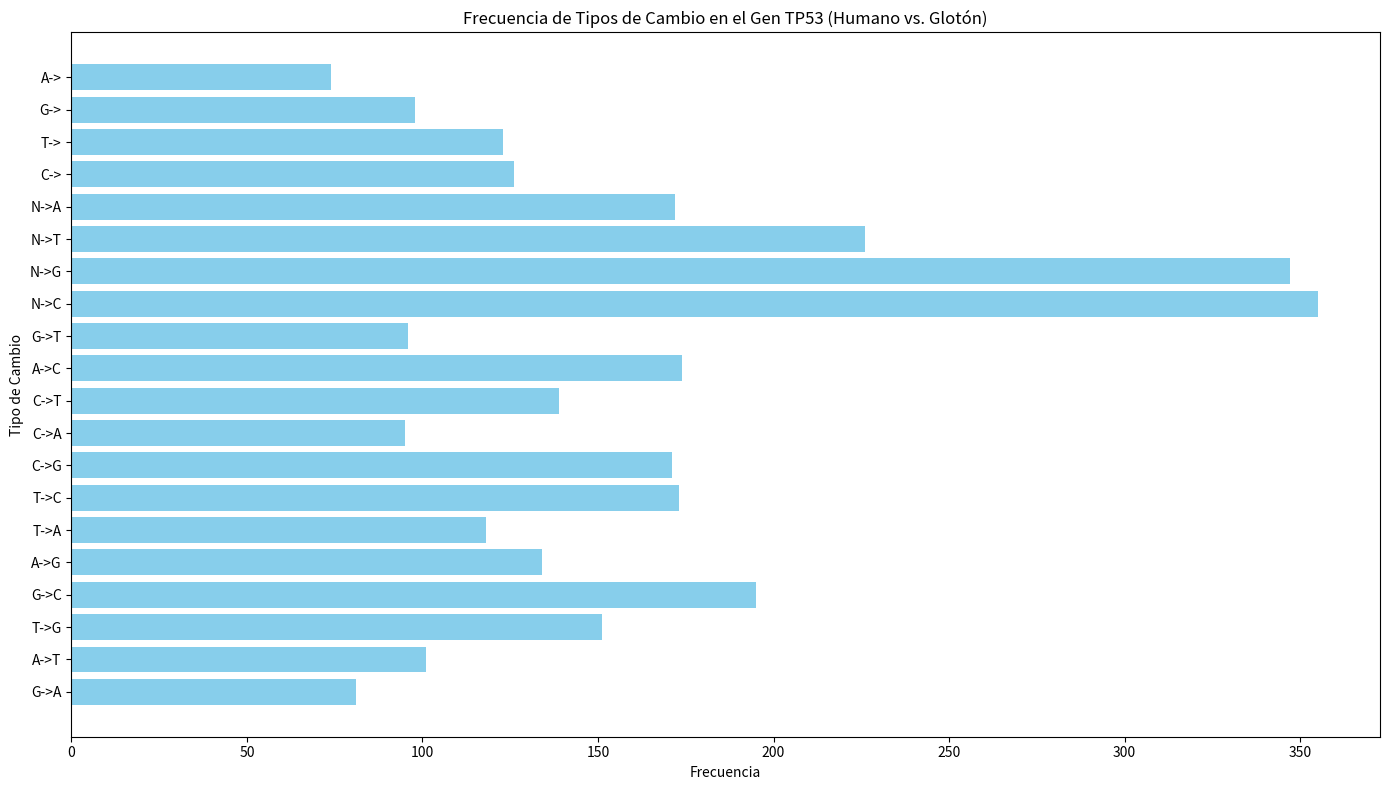

Generate this figure with matplotlib:
import matplotlib.pyplot as plt

# Datos de frecuencia de tipos de cambio
changes = {
    'G->A': 81,
    'A->T': 101,
    'T->G': 151,
    'G->C': 195,
    'A->G': 134,
    'T->A': 118,
    'T->C': 173,
    'C->G': 171,
    'C->A': 95,
    'C->T': 139,
    'A->C': 174,
    'G->T': 96,
    'N->C': 355,
    'N->G': 347,
    'N->T': 226,
    'N->A': 172,
    'C->': 126,
    'T->': 123,
    'G->': 98,
    'A->': 74,
}

# Crear listas de tipos de cambio y frecuencias
change_types = list(changes.keys())
frequencies = list(changes.values())

# Crear el gráfico
plt.figure(figsize=(14, 8))
plt.barh(change_types, frequencies, color='skyblue')
plt.xlabel('Frecuencia')
plt.ylabel('Tipo de Cambio')
plt.title('Frecuencia de Tipos de Cambio en el Gen TP53 (Humano vs. Glotón)')
plt.tight_layout()
plt.show()
